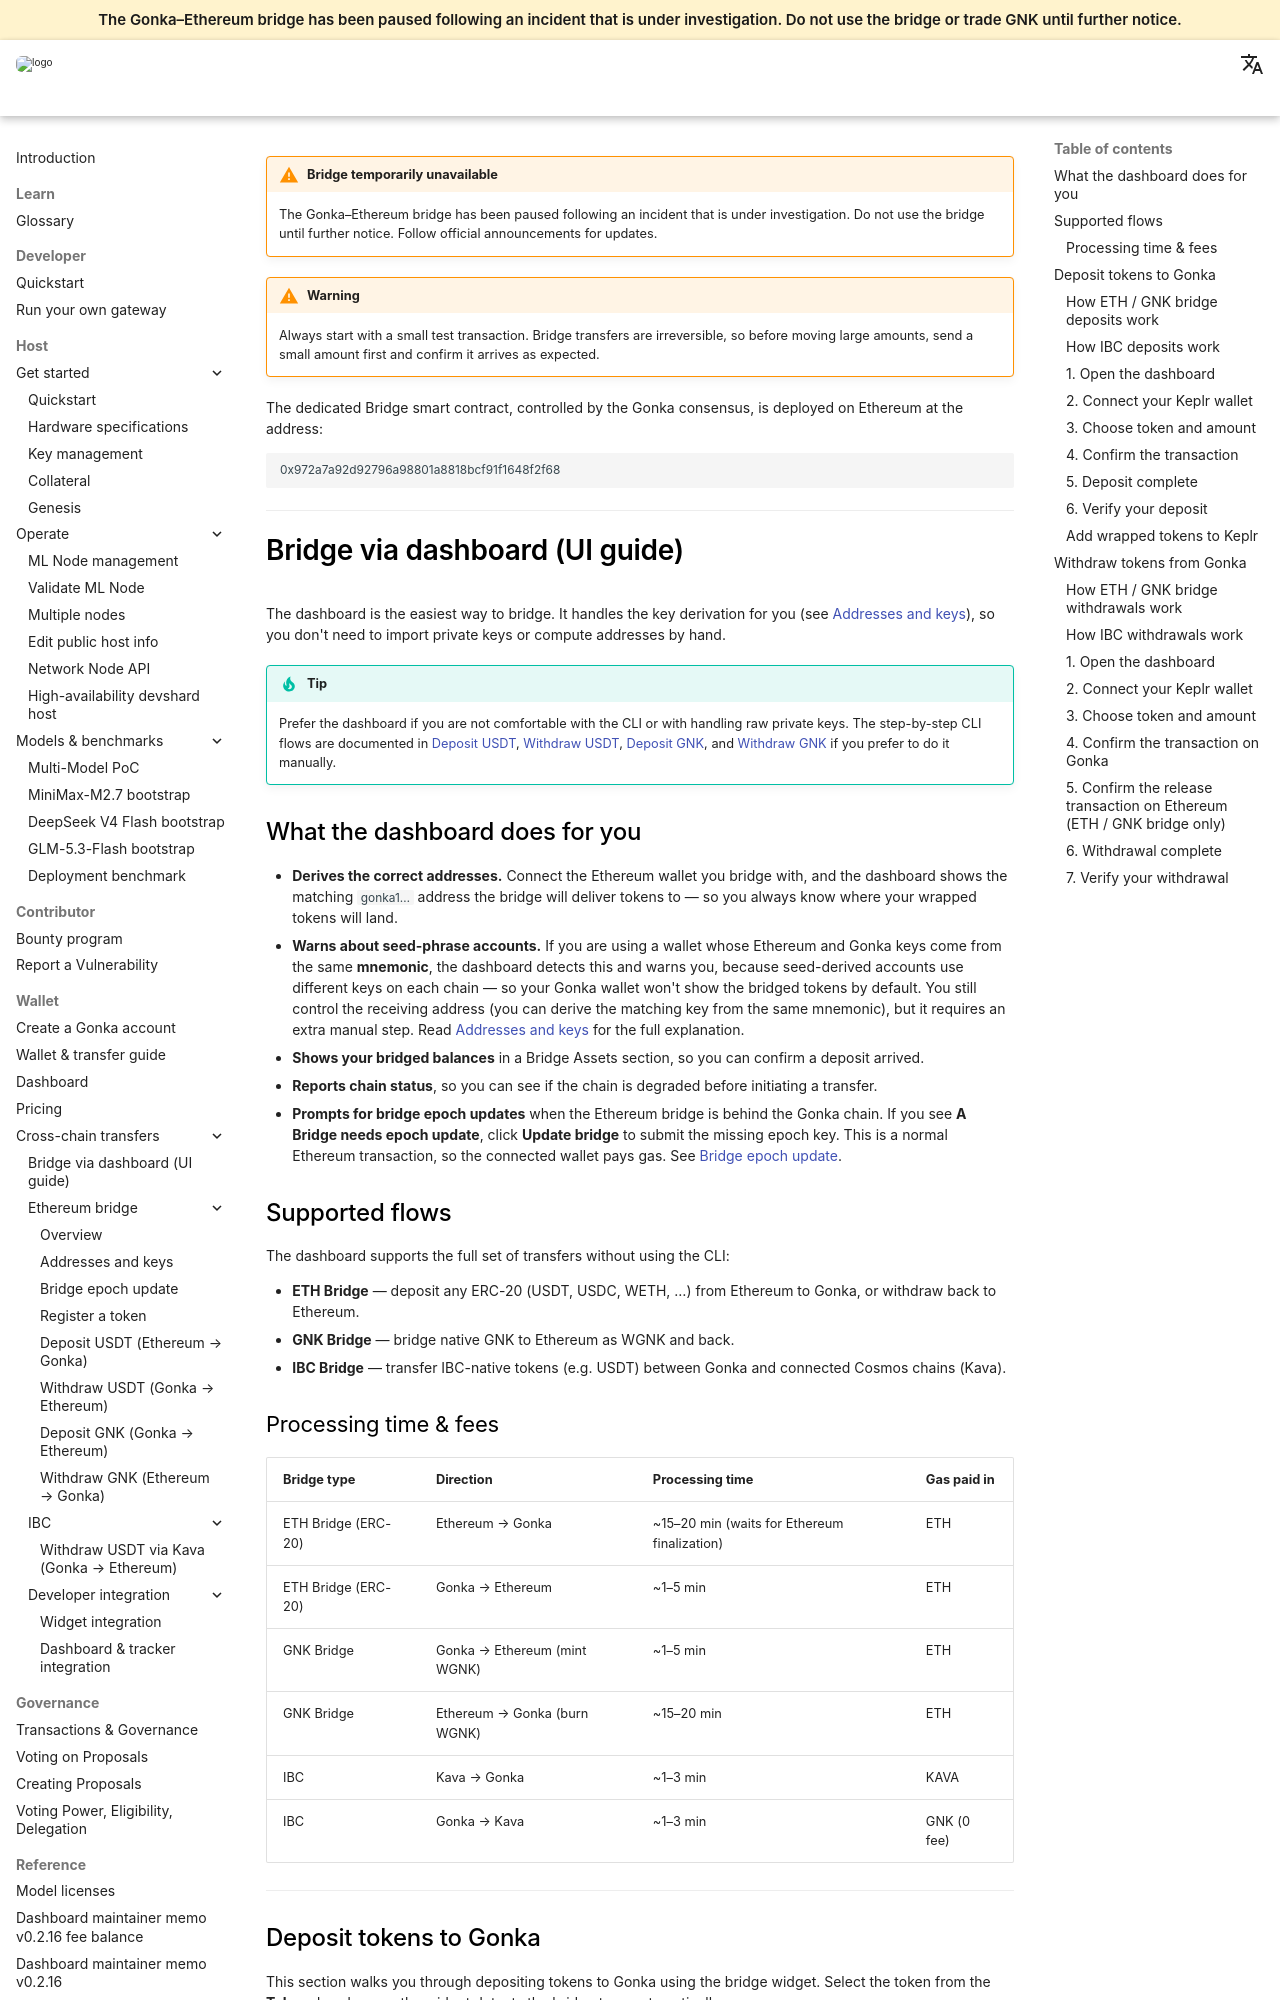

repository: gonka-ai/gonka-docs · page: docs/cross-chain-transfers/ethereum-bridge/dashboard/index.html · generator: mkdocs

!!! warning "Bridge temporarily unavailable"
    The Gonka–Ethereum bridge has been paused following an incident that is under investigation. Do not use the bridge until further notice. Follow official announcements for updates.

!!! warning
    Always start with a small test transaction. Bridge transfers are irreversible, so before moving large amounts, send a small amount first and confirm it arrives as expected.

The dedicated Bridge smart contract, controlled by the Gonka consensus, is deployed on Ethereum at the address:

```text
0x972a7a92d92796a98801a8818bcf91f1648f2f68
```

---

# Bridge via dashboard (UI guide)

The dashboard is the easiest way to bridge. It handles the key derivation for you (see [Addresses and keys](addresses-and-keys.md)), so you don't need to import private keys or compute addresses by hand.

!!! tip
    Prefer the dashboard if you are not comfortable with the CLI or with handling raw private keys. The step-by-step CLI flows are documented in [Deposit USDT](deposit-usdt.md), [Withdraw USDT](withdraw-usdt.md), [Deposit GNK](deposit-gnk.md), and [Withdraw GNK](withdraw-gnk.md) if you prefer to do it manually.

## What the dashboard does for you

* **Derives the correct addresses.** Connect the Ethereum wallet you bridge with, and the dashboard shows the matching `gonka1…` address the bridge will deliver tokens to — so you always know where your wrapped tokens will land.
* **Warns about seed-phrase accounts.** If you are using a wallet whose Ethereum and Gonka keys come from the same **mnemonic**, the dashboard detects this and warns you, because seed-derived accounts use different keys on each chain — so your Gonka wallet won't show the bridged tokens by default. You still control the receiving address (you can derive the matching key from the same mnemonic), but it requires an extra manual step. Read [Addresses and keys](addresses-and-keys.md) for the full explanation.
* **Shows your bridged balances** in a Bridge Assets section, so you can confirm a deposit arrived.
* **Reports chain status**, so you can see if the chain is degraded before initiating a transfer.
* **Prompts for bridge epoch updates** when the Ethereum bridge is behind the Gonka chain. If you see **A Bridge needs epoch update**, click **Update bridge** to submit the missing epoch key. This is a normal Ethereum transaction, so the connected wallet pays gas. See [Bridge epoch update](bridge-epoch-update.md).
